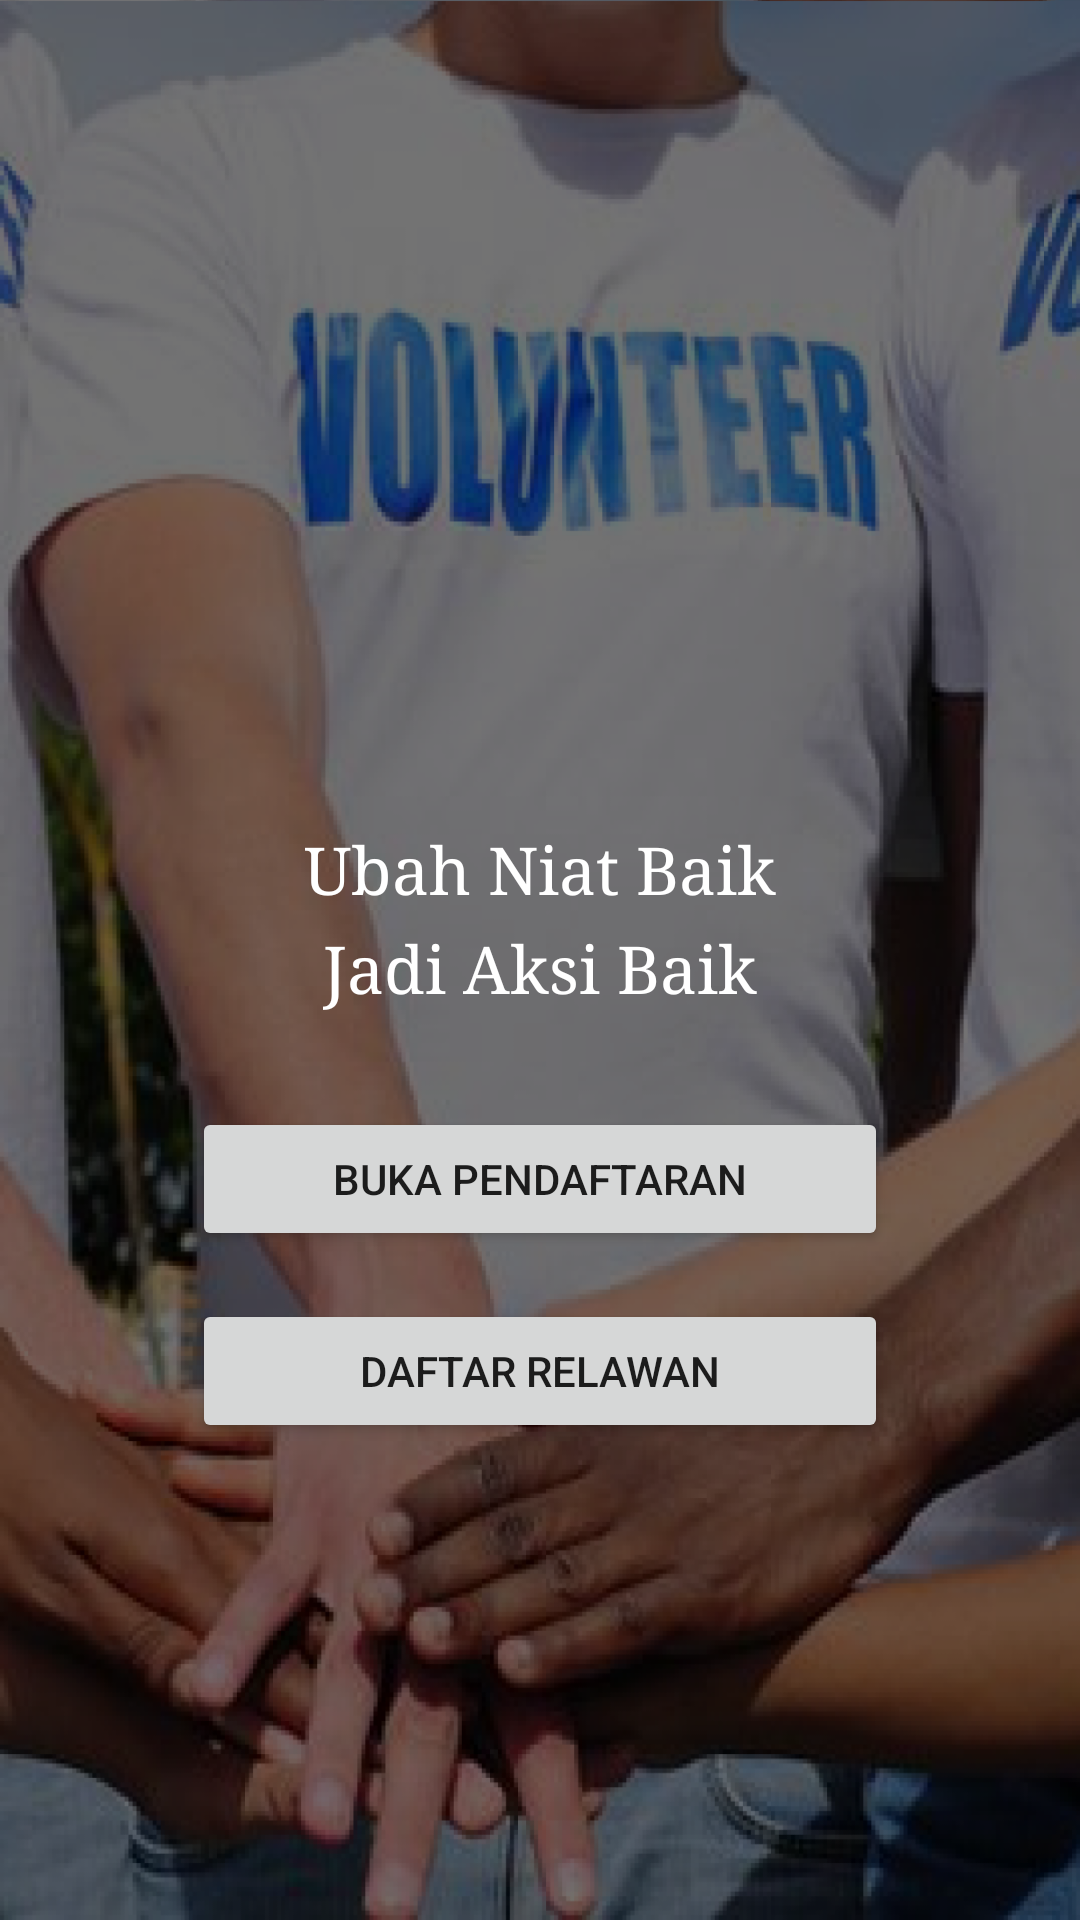

This screen was rendered from an Android layout file. Write that file and the resources it references.
<!-- AndroidManifest.xml: application theme Theme.EtanodV2 -->
<!-- res/layout/fragment_volunteer.xml -->
<?xml version="1.0" encoding="utf-8"?>
<FrameLayout xmlns:android="http://schemas.android.com/apk/res/android"
    xmlns:app="http://schemas.android.com/apk/res-auto"
    xmlns:tools="http://schemas.android.com/tools"
    android:layout_width="match_parent"
    android:layout_height="match_parent"
    tools:context=".fragment.FragmentVolunteer">

    <androidx.constraintlayout.widget.ConstraintLayout
        android:layout_width="match_parent"
        android:layout_height="match_parent"
        android:background="@drawable/volunteer_bg">

        <TextView
            android:id="@+id/textView3"
            android:layout_width="wrap_content"
            android:layout_height="wrap_content"
            android:text="Ubah Niat Baik"
            android:textAppearance="@style/TextAppearance.AppCompat.Large"
            android:textColor="@color/white"
            android:typeface="serif"
            app:layout_constraintBottom_toBottomOf="parent"
            app:layout_constraintEnd_toEndOf="parent"
            app:layout_constraintStart_toStartOf="parent"
            app:layout_constraintTop_toTopOf="parent"
            app:layout_constraintVertical_bias="0.45" />

        <TextView
            android:id="@+id/textView4"
            android:layout_width="wrap_content"
            android:layout_height="wrap_content"
            android:layout_marginTop="4dp"
            android:text="Jadi Aksi Baik"
            android:textAppearance="@style/TextAppearance.AppCompat.Large"
            android:textColor="@color/white"
            android:typeface="serif"
            app:layout_constraintBottom_toBottomOf="parent"
            app:layout_constraintEnd_toEndOf="parent"
            app:layout_constraintStart_toStartOf="parent"
            app:layout_constraintTop_toBottomOf="@+id/textView3"
            app:layout_constraintVertical_bias="0.0" />

        <Button
            android:id="@+id/openButton"
            android:layout_width="0dp"
            android:layout_height="wrap_content"
            android:layout_marginStart="64dp"
            android:layout_marginTop="32dp"
            android:layout_marginEnd="64dp"
            android:text="Buka Pendaftaran"
            app:layout_constraintBottom_toBottomOf="parent"
            app:layout_constraintEnd_toEndOf="parent"
            app:layout_constraintStart_toStartOf="parent"
            app:layout_constraintTop_toBottomOf="@+id/textView4"
            app:layout_constraintVertical_bias="0.0" />

        <Button
            android:id="@+id/daftarButton"
            android:layout_width="0dp"
            android:layout_height="wrap_content"
            android:layout_marginStart="64dp"
            android:layout_marginTop="16dp"
            android:layout_marginEnd="64dp"
            android:text="Daftar Relawan"
            app:layout_constraintBottom_toBottomOf="parent"
            app:layout_constraintEnd_toEndOf="parent"
            app:layout_constraintStart_toStartOf="parent"
            app:layout_constraintTop_toBottomOf="@+id/openButton"
            app:layout_constraintVertical_bias="0.0" />

    </androidx.constraintlayout.widget.ConstraintLayout>
</FrameLayout>
<!-- resources referenced by this layout -->
<resources>
  <!-- drawable volunteer_bg: png bitmap (drawable-v24, 536437 bytes) -->
  <style name="Theme.EtanodV2" parent="Theme.MaterialComponents.DayNight.DarkActionBar">
          
          <item name="colorPrimary">#8BC34A</item>
          <item name="colorPrimaryVariant">#4CAF50</item>
          <item name="colorOnPrimary">@color/white</item>
          
          <item name="colorSecondary">@color/teal_200</item>
          <item name="colorSecondaryVariant">@color/teal_700</item>
          <item name="colorOnSecondary">@color/black</item>
          
          <item name="android:statusBarColor" tools:targetApi="l">?attr/colorPrimaryVariant</item>
          
      </style>
  <!-- not gathered from this repository: default colours our renderer supplied (Android Studio template values) -->
  <color name="teal_200">#FF03DAC5</color>
  <color name="teal_700">#FF018786</color>
  <color name="black">#FF000000</color>
  <color name="white">#FFFFFFFF</color>
</resources>
